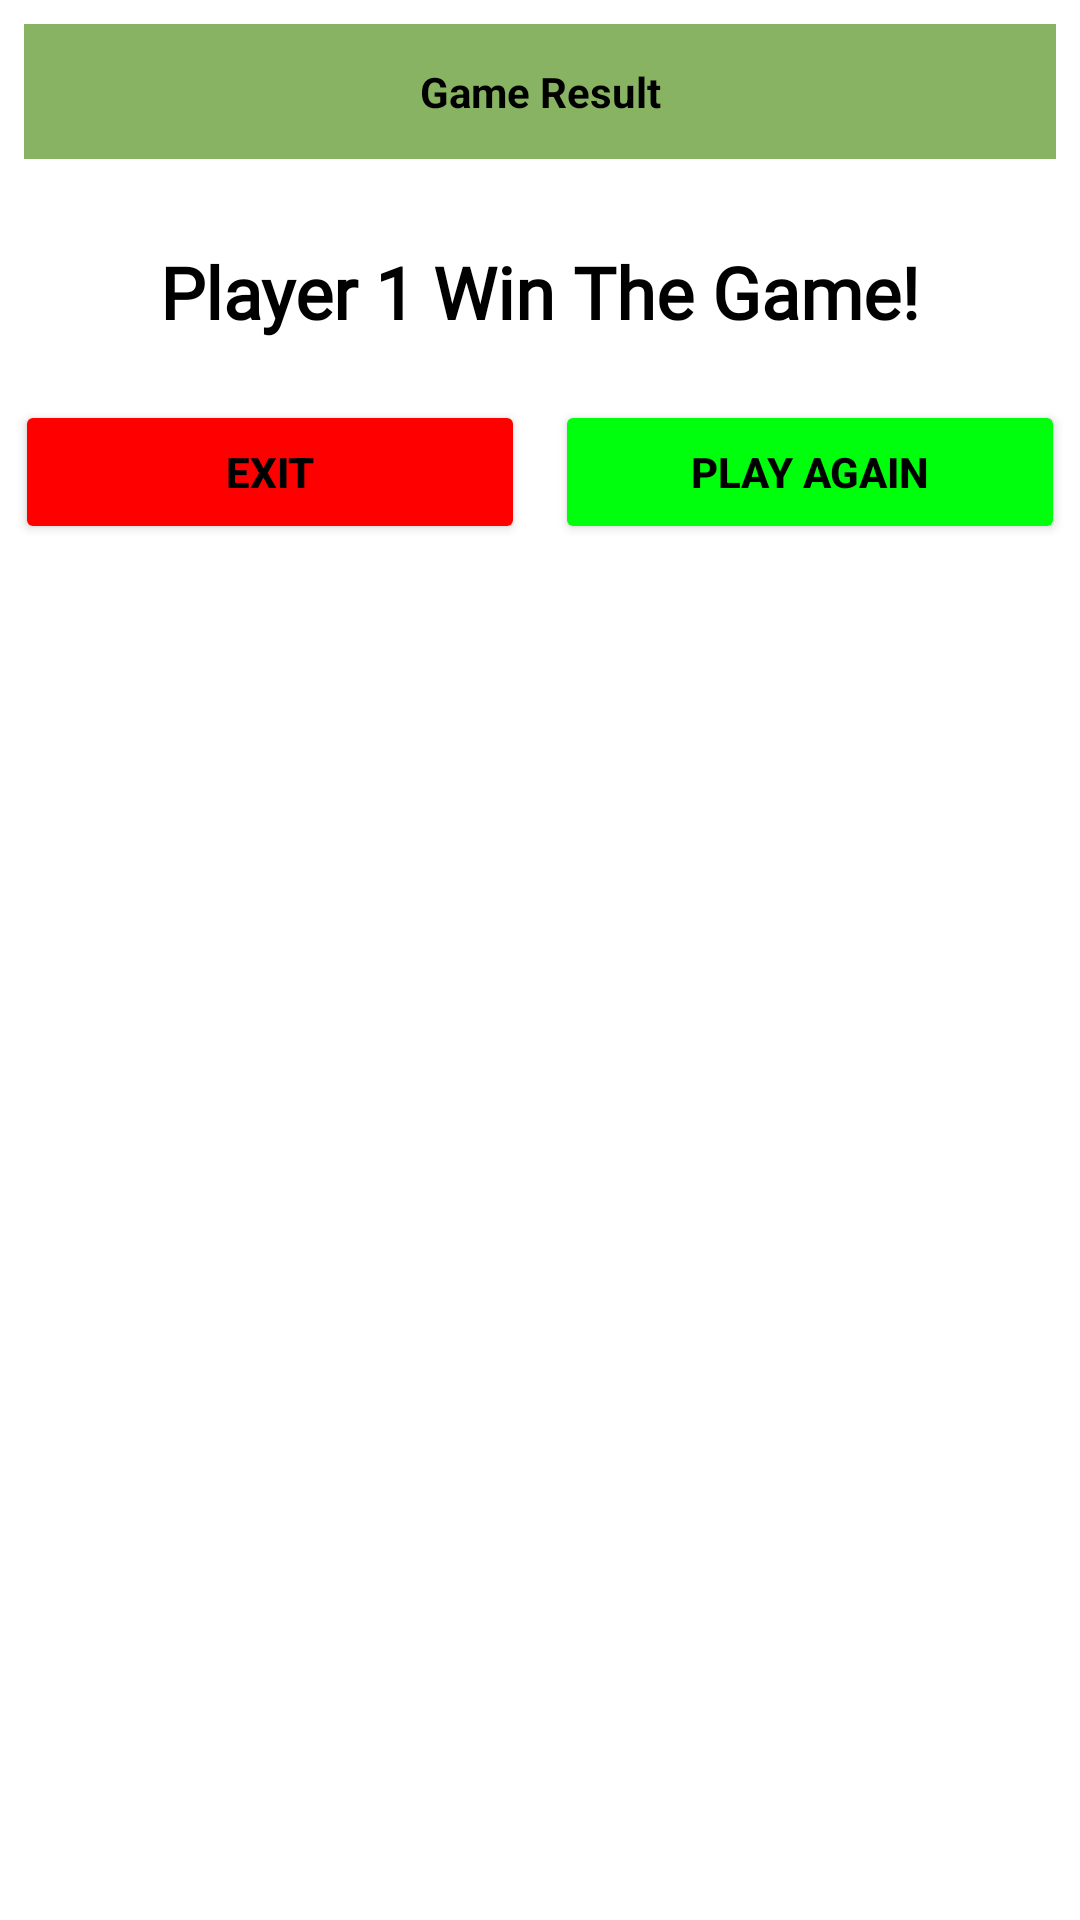

Here is an Android app screen rendered from its layout file. Give the layout XML and the strings, colors and styles it references.
<!-- AndroidManifest.xml: application theme Theme.TicTacToe_Kotlin_Project -->
<!-- res/layout/winner_dialog.xml -->
<?xml version="1.0" encoding="utf-8"?>
<LinearLayout
    xmlns:android="http://schemas.android.com/apk/res/android"
    android:layout_width="match_parent"
    android:layout_height="match_parent"
    android:orientation="vertical"
    >

    <TextView
        android:layout_width="match_parent"
        android:layout_height="45dp"
        android:text="Game Result"
        android:gravity="center"
        android:background="#C8689F38"
        android:textStyle="bold"
        android:textColor="@color/black"
        android:layout_margin="8dp"
        />

    <TextView
        android:id="@+id/winnerText"
        android:layout_width="match_parent"
        android:layout_height="wrap_content"
        android:gravity="center"
        android:layout_marginTop="20dp"
        android:fontFamily="@font/aclonica"
        android:text="Player 1 Win The Game!"
        android:textColor="@color/black"
        android:textSize="24sp"
        android:textStyle="bold" />

    <LinearLayout
        android:layout_width="match_parent"
        android:layout_height="wrap_content"
        android:orientation="horizontal"
        android:layout_marginTop="20dp"
        android:layout_marginLeft="5dp"
        android:layout_marginRight="5dp"
        android:layout_marginBottom="20dp"
        >

        <Button
            android:id="@+id/exitBtn"
            android:layout_width="match_parent"
            android:layout_height="wrap_content"
            android:layout_weight="1"
            android:layout_marginEnd="5dp"
            android:backgroundTint="@color/red"
            android:textColor="@color/black"
            android:textStyle="bold"
            android:text="Exit" />

        <Button
            android:id="@+id/playAgainBtn"
            android:layout_width="match_parent"
            android:layout_height="wrap_content"
            android:layout_weight="1"
            android:backgroundTint="@color/green"
            android:textColor="@color/black"
            android:textStyle="bold"
            android:layout_marginStart="5dp"
            android:text="Play Again" />
    </LinearLayout>

</LinearLayout>
<!-- resources referenced by this layout -->
<resources>
  <color name="black">#FF000000</color>
  <color name="green">#00FF0C</color>
  <color name="red">#FF0000</color>
  <style name="Theme.TicTacToe_Kotlin_Project" parent="Theme.MaterialComponents.DayNight.NoActionBar">
          
          <item name="colorPrimary">@color/purple_500</item>
          <item name="colorPrimaryVariant">@color/purple_700</item>
          <item name="colorOnPrimary">@color/white</item>
          
          <item name="colorSecondary">@color/teal_200</item>
          <item name="colorSecondaryVariant">@color/teal_700</item>
          <item name="colorOnSecondary">@color/black</item>
          
          <item name="android:statusBarColor">?attr/colorPrimaryVariant</item>
          
      </style>
  <color name="purple_500">#FF6200EE</color>
  <color name="purple_700">#FF3700B3</color>
  <color name="white">#FFFFFFFF</color>
  <color name="teal_200">#FF03DAC5</color>
  <color name="teal_700">#FF018786</color>
</resources>
